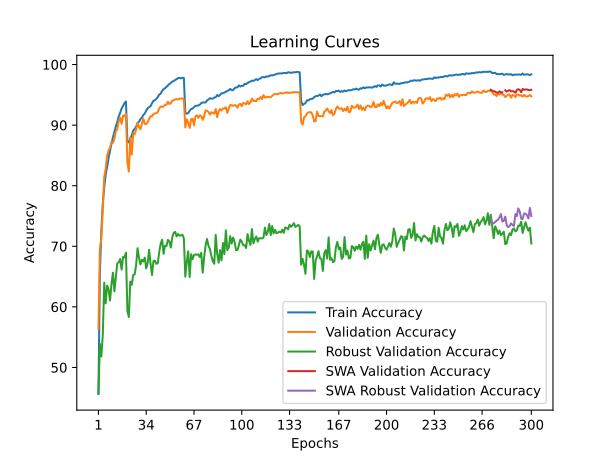

The file beside this chart, header and first rows:
time; train_accuracy; train_loss; valid_accuracy; valid_loss; valid_accuracy_robust; valid_accuracy_swa; valid_accuracy_robust_swa
19,8132; 45,6200; 1,6690; 56,3600; 1,5853; 45,7586; 56,3600; 45,7586
39,8080; 65,5740; 1,2785; 69,6600; 1,2328; 53,8897; 69,6600; 53,8897
59,7056; 72,6200; 1,1258; 71,2700; 1,2037; 51,8138; 71,2700; 51,8138
79,0414; 77,0600; 1,0346; 76,1200; 1,0885; 55,4069; 76,1200; 55,4069
98,3902; 79,7280; 0,9771; 81,4700; 0,9762; 63,9931; 81,4700; 63,9931
118,5672; 81,8820; 0,9246; 82,8100; 0,9692; 60,5724; 82,8100; 60,5724
138,5460; 83,0480; 0,8944; 84,9600; 0,8806; 63,5103; 84,9600; 63,5103
157,6093; 84,5780; 0,8629; 85,7700; 0,8939; 62,9034; 85,7700; 62,9034
176,9495; 85,7660; 0,8364; 86,3100; 0,8430; 61,0552; 86,3100; 61,0552
196,7992; 86,9100; 0,8129; 87,1700; 0,8626; 63,7379; 87,1700; 63,7379
216,5836; 87,9620; 0,7893; 87,0800; 0,8439; 65,6414; 87,0800; 65,6414
235,7726; 88,8700; 0,7675; 87,7000; 0,8218; 62,5724; 87,7000; 62,5724
254,8419; 89,8060; 0,7475; 89,0000; 0,8041; 64,8276; 89,0000; 64,8276
274,5387; 90,5180; 0,7298; 89,2500; 0,7913; 67,1931; 89,2500; 67,1931
294,1595; 91,4260; 0,7120; 90,5900; 0,7573; 67,3448; 90,5900; 67,3448
313,6190; 92,0280; 0,6956; 91,2600; 0,7430; 67,8966; 91,2600; 67,8966
332,9668; 92,7420; 0,6817; 90,2000; 0,7754; 66,1448; 90,2000; 66,1448
352,8170; 93,1920; 0,6701; 91,6000; 0,7396; 68,2276; 91,6000; 68,2276
372,6744; 93,6400; 0,6641; 91,4700; 0,7487; 68,1379; 91,4700; 68,1379
392,4201; 93,9060; 0,6587; 91,8800; 0,7332; 68,9517; 91,8800; 68,9517
412,3011; 87,2380; 0,8030; 83,8400; 0,9196; 59,2897; 83,8400; 59,2897
431,9342; 87,1440; 0,8039; 82,3300; 0,9460; 58,3172; 82,3300; 58,3172
451,3075; 87,7860; 0,7886; 87,9800; 0,8119; 64,1724; 87,9800; 64,1724
471,2066; 88,3120; 0,7757; 85,1200; 0,8901; 63,6483; 85,1200; 63,6483
491,6627; 89,1080; 0,7624; 88,6400; 0,8204; 65,2483; 88,6400; 65,2483
511,6732; 89,3740; 0,7536; 88,4700; 0,7880; 65,3586; 88,4700; 65,3586
531,3357; 89,7460; 0,7439; 89,2500; 0,7798; 66,8276; 89,2500; 66,8276
551,9459; 90,2880; 0,7327; 90,4400; 0,7637; 69,6828; 90,4400; 69,6828
572,0195; 90,5400; 0,7250; 89,6700; 0,7734; 68,1172; 89,6700; 68,1172
592,0195; 90,9740; 0,7157; 89,3300; 0,7834; 67,0000; 89,3300; 67,0000
611,5457; 91,2580; 0,7082; 90,2200; 0,7633; 67,7793; 90,2200; 67,7793
632,8206; 91,6840; 0,7027; 91,0700; 0,7404; 67,4966; 91,0700; 67,4966
652,5025; 91,9080; 0,6952; 90,2300; 0,7544; 68,1310; 90,2300; 68,1310
671,9832; 92,4020; 0,6846; 90,1800; 0,7560; 66,3586; 90,1800; 66,3586
692,0143; 92,7760; 0,6768; 90,4500; 0,7565; 67,2207; 90,4500; 67,2207
712,1097; 92,9720; 0,6718; 91,0100; 0,7342; 69,4207; 91,0100; 69,4207
731,6401; 93,1260; 0,6667; 91,4900; 0,7245; 67,1103; 91,4900; 67,1103
751,4774; 93,6200; 0,6575; 91,4500; 0,7265; 65,2621; 91,4500; 65,2621
771,9763; 94,0340; 0,6471; 91,8200; 0,7154; 67,5724; 91,8200; 67,5724
791,9335; 94,1120; 0,6434; 91,9500; 0,7103; 67,6276; 91,9500; 67,6276
811,6259; 94,3460; 0,6385; 91,9600; 0,7229; 67,0966; 91,9600; 67,0966
831,5007; 94,6460; 0,6316; 92,1700; 0,7078; 67,2345; 92,1700; 67,2345
851,9745; 95,0580; 0,6225; 92,7700; 0,6895; 69,0690; 92,7700; 69,0690
872,0105; 95,1880; 0,6184; 93,0800; 0,6911; 70,4621; 93,0800; 70,4621
892,1357; 95,6380; 0,6099; 93,0100; 0,6880; 71,0966; 93,0100; 71,0966
912,0574; 95,9400; 0,6043; 93,0900; 0,6831; 68,7517; 93,0900; 68,7517
930,9470; 96,0920; 0,5984; 93,3600; 0,6763; 70,0897; 93,3600; 70,0897
950,4244; 96,3220; 0,5932; 93,3700; 0,6759; 70,0483; 93,3700; 70,0483
970,2768; 96,5460; 0,5895; 93,8600; 0,6616; 71,0621; 93,8600; 71,0621
989,7608; 96,7820; 0,5831; 93,4800; 0,6735; 70,7931; 93,4800; 70,7931
1009,5897; 96,9520; 0,5807; 93,6300; 0,6707; 69,7862; 93,6300; 69,7862
1029,7198; 97,2000; 0,5747; 94,0700; 0,6630; 71,4966; 94,0700; 71,4966
1049,4390; 97,2640; 0,5725; 94,1000; 0,6604; 72,2069; 94,1000; 72,2069
1068,3558; 97,4740; 0,5696; 94,2500; 0,6536; 72,3793; 94,2500; 72,3793
1087,9070; 97,5740; 0,5666; 94,3200; 0,6635; 71,6345; 94,3200; 71,6345
1107,9526; 97,7920; 0,5612; 94,2200; 0,6604; 72,0207; 94,2200; 72,0207
1127,6303; 97,7820; 0,5614; 94,3900; 0,6565; 71,7517; 94,3900; 71,7517
1146,8695; 97,7240; 0,5624; 94,3600; 0,6540; 71,8000; 94,3600; 71,8000
1167,0704; 97,8260; 0,5608; 94,4300; 0,6607; 71,9172; 94,4300; 71,9172
1187,0366; 97,7760; 0,5607; 94,2700; 0,6656; 71,3172; 94,2700; 71,3172
... 240 more rows
